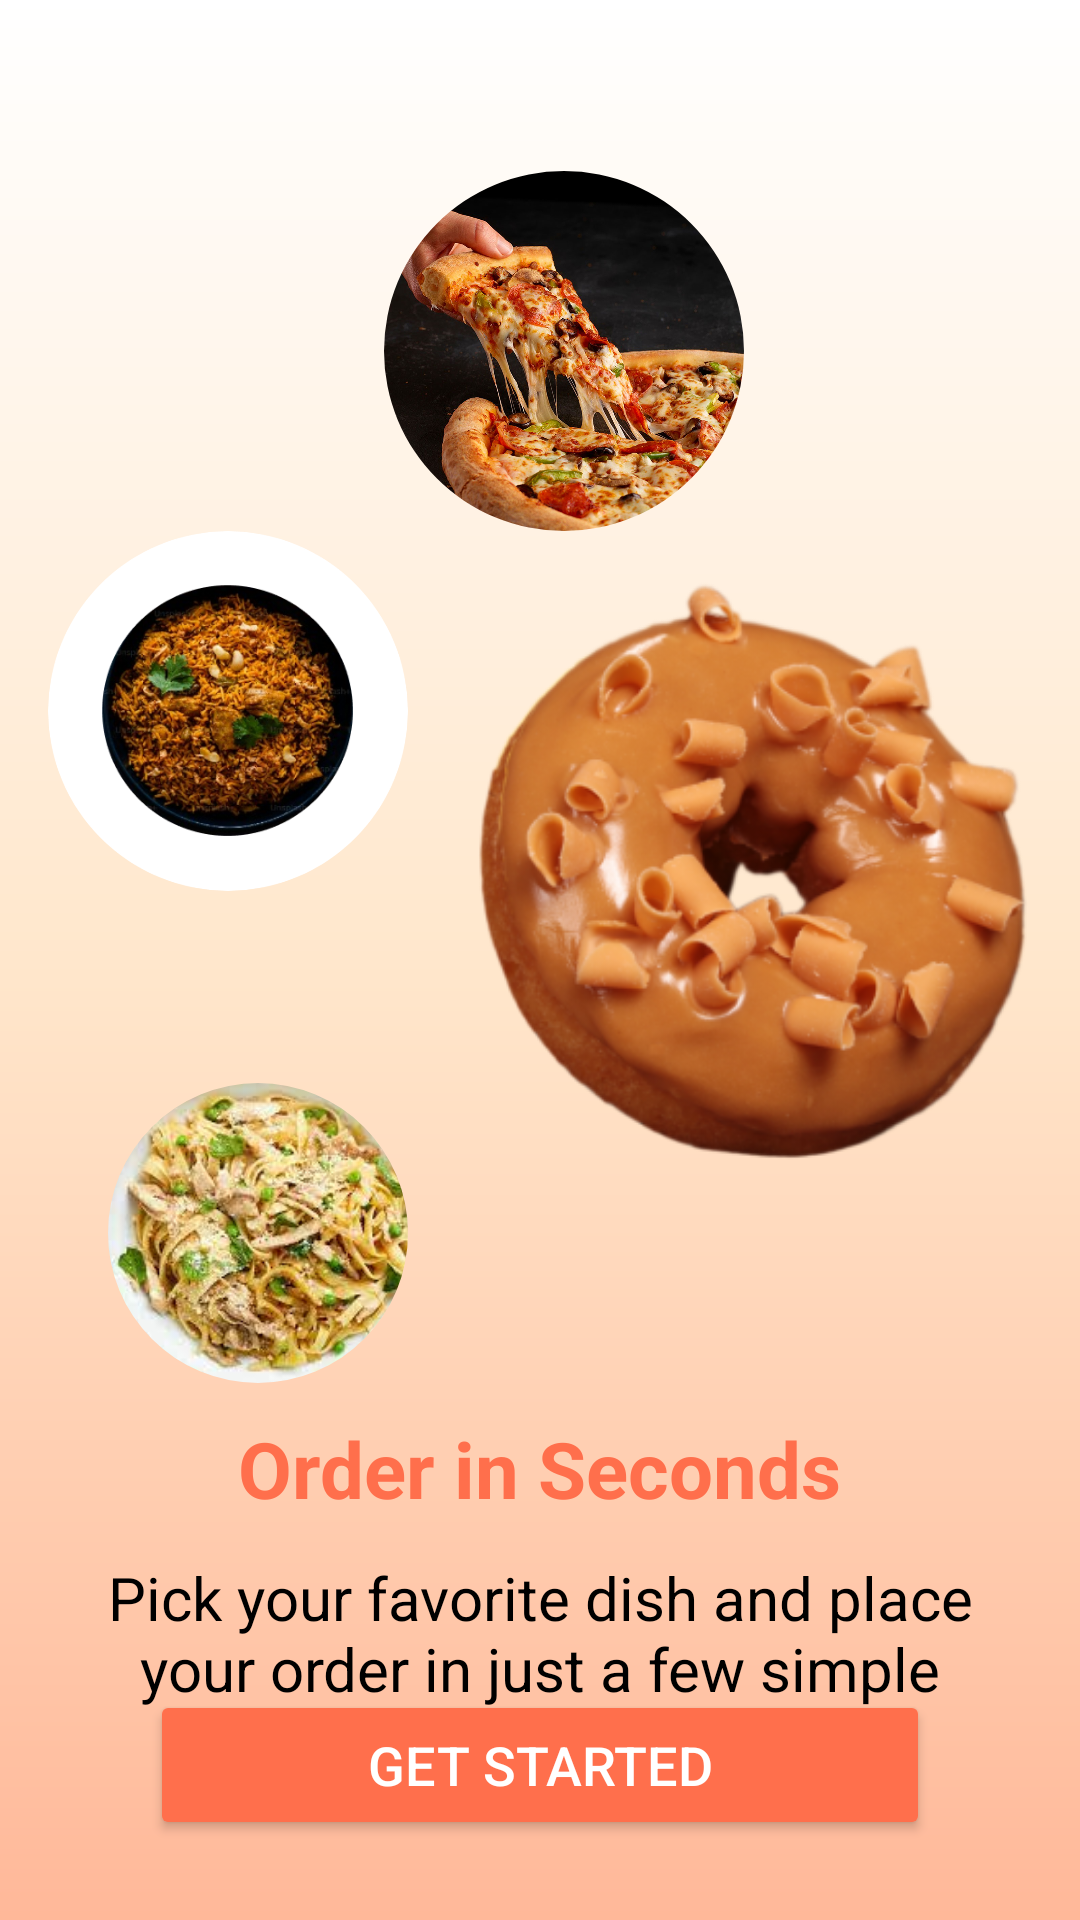

The Android layout XML behind this screen, and the referenced resources:
<!-- AndroidManifest.xml: application theme Theme.RestaurantApp -->
<!-- res/layout/activity_welcome_screen2.xml -->
<?xml version="1.0" encoding="utf-8"?>
<androidx.constraintlayout.widget.ConstraintLayout
    xmlns:android="http://schemas.android.com/apk/res/android"
    xmlns:app="http://schemas.android.com/apk/res-auto"
    android:layout_width="match_parent"
    android:layout_height="match_parent"
    android:background="@drawable/bg_gradient"
    android:fitsSystemWindows="true">

    <androidx.constraintlayout.widget.Guideline
        android:id="@+id/guidelineTop"
        android:layout_width="wrap_content"
        android:layout_height="wrap_content"
        android:orientation="horizontal"
        app:layout_constraintGuide_begin="53dp" />

    <androidx.constraintlayout.widget.Guideline
        android:id="@+id/guidelineCenter"
        android:layout_width="wrap_content"
        android:layout_height="wrap_content"
        android:orientation="horizontal"
        app:layout_constraintGuide_percent="0.30" />

    <androidx.constraintlayout.widget.Guideline
        android:id="@+id/guidelineText"
        android:layout_width="wrap_content"
        android:layout_height="wrap_content"
        android:orientation="horizontal"
        app:layout_constraintGuide_percent="0.65"/>

    <androidx.constraintlayout.widget.Guideline
        android:id="@+id/guidelineBottom"
        android:layout_width="wrap_content"
        android:layout_height="wrap_content"
        android:orientation="horizontal"
        app:layout_constraintGuide_percent="0.88"/>

    <com.google.android.material.imageview.ShapeableImageView
        android:id="@+id/foodTopLeft"
        android:layout_width="120dp"
        android:layout_height="120dp"
        android:layout_marginStart="16dp"
        android:layout_marginTop="124dp"
        android:scaleType="centerCrop"
        android:src="@drawable/food1"
        android:transitionName="foodTopLeft"
        app:layout_constraintStart_toStartOf="parent"
        app:layout_constraintTop_toTopOf="@id/guidelineTop"
        app:shapeAppearanceOverlay="@style/CircleImage"/>

    <com.google.android.material.imageview.ShapeableImageView
        android:id="@+id/foodTopRight"
        android:layout_width="120dp"
        android:layout_height="120dp"
        android:layout_marginTop="4dp"
        android:layout_marginEnd="112dp"
        android:scaleType="centerCrop"
        android:src="@drawable/pizza"
        android:transitionName="foodTopRight"
        app:layout_constraintEnd_toEndOf="parent"
        app:layout_constraintTop_toTopOf="@id/guidelineTop"
        app:shapeAppearanceOverlay="@style/CircleImage"/>

    <com.google.android.material.imageview.ShapeableImageView
        android:id="@+id/foodCenter"
        android:layout_width="200dp"
        android:layout_height="200dp"
        android:scaleType="centerCrop"
        android:src="@drawable/img"
        android:transitionName="foodCenter"
        app:layout_constraintEnd_toEndOf="parent"
        app:layout_constraintHorizontal_bias="0.943"
        app:layout_constraintStart_toStartOf="parent"
        app:layout_constraintTop_toTopOf="@id/guidelineCenter"
        app:shapeAppearanceOverlay="@style/CircleImage"/>

    <com.google.android.material.imageview.ShapeableImageView
        android:id="@+id/foodLeft"
        android:layout_width="100dp"
        android:layout_height="100dp"
        android:layout_marginStart="36dp"
        android:layout_marginTop="64dp"
        android:scaleType="centerCrop"
        android:src="@drawable/pasta"
        android:transitionName="foodLeft"
        app:layout_constraintStart_toStartOf="parent"
        app:layout_constraintTop_toBottomOf="@+id/foodTopLeft"
        app:shapeAppearanceOverlay="@style/CircleImage"/>

    <com.google.android.material.imageview.ShapeableImageView
        android:id="@+id/foodRight"
        android:layout_width="100dp"
        android:layout_height="100dp"
        android:layout_marginTop="32dp"
        android:layout_marginEnd="92dp"
        android:scaleType="centerCrop"
        android:src="@drawable/salad"
        android:transitionName="foodRight"
        app:layout_constraintEnd_toEndOf="parent"
        app:layout_constraintTop_toBottomOf="@id/foodCenter"
        app:shapeAppearanceOverlay="@style/CircleImage"/>

    <TextView
        android:id="@+id/titleText"
        android:layout_width="wrap_content"
        android:layout_height="wrap_content"
        android:layout_marginTop="56dp"
        android:gravity="center"
        android:text="@string/order_title"
        android:textColor="@color/order_text_highlight"
        android:textSize="26sp"
        android:textStyle="bold"
        app:layout_constraintEnd_toEndOf="parent"
        app:layout_constraintHorizontal_bias="0.497"
        app:layout_constraintStart_toStartOf="parent"
        app:layout_constraintTop_toTopOf="@id/guidelineText" />

    <TextView
        android:id="@+id/descText"
        android:layout_width="0dp"
        android:layout_height="wrap_content"
        android:layout_marginStart="32dp"
        android:layout_marginEnd="32dp"
        android:gravity="center"
        android:text="@string/order_desc"
        android:textColor="@color/order_text_primary"
        android:textSize="20sp"
        app:layout_constraintStart_toStartOf="parent"
        app:layout_constraintEnd_toEndOf="parent"
        android:layout_marginBottom="20dp"
        app:layout_constraintTop_toBottomOf="@id/titleText"
        android:layout_marginTop="12dp" />

    <Button
        android:id="@+id/btnGetStarted"
        android:layout_width="0dp"
        android:layout_height="50dp"
        android:backgroundTint="@color/order_text_highlight"
        android:text="@string/get_started"
        android:textSize="18sp"
        android:textAllCaps="true"
        android:textColor="@android:color/white"
        app:cornerRadius="10dp"
        android:layout_marginBottom="40dp"
        android:layout_marginHorizontal="50dp"
        app:layout_constraintEnd_toEndOf="parent"
        app:layout_constraintStart_toStartOf="parent"
        app:layout_constraintTop_toTopOf="@id/guidelineBottom" />
</androidx.constraintlayout.widget.ConstraintLayout>
<!-- resources referenced by this layout -->
<resources>
  <color name="order_text_highlight">#FF6F4C</color>
  <color name="order_text_primary">#000000</color>
  <!-- drawable bg_gradient (drawable) -->
  <?xml version="1.0" encoding="utf-8"?>
  <shape xmlns:android="http://schemas.android.com/apk/res/android"
      android:shape="rectangle">
  
      <gradient
          android:startColor="@color/gradient_start"
          android:centerColor="@color/gradient_center"
          android:endColor="@color/gradient_end"
          android:angle="270"
          android:type="linear"/>
  </shape>
  <!-- drawable food1: png bitmap (drawable, 185168 bytes) -->
  <!-- drawable img: png bitmap (drawable, 153982 bytes) -->
  <!-- drawable pasta: jpeg bitmap (drawable, 11412 bytes) -->
  <!-- drawable pizza: jpg bitmap (drawable, 245270 bytes) -->
  <string name="get_started">GET STARTED</string>
  <string name="order_desc">Pick your favorite dish and place your order in just a few simple steps</string>
  <string name="order_title">Order in Seconds</string>
  <style name="CircleImage" parent="">
          <item name="cornerFamily">rounded</item>
          <item name="cornerSize">50%</item>
      </style>
  <style name="Theme.RestaurantApp" parent="Base.Theme.RestaurantApp" />
  <color name="gradient_start">#FFFFFF</color>
  <color name="gradient_center">#FFE7CC</color>
  <color name="gradient_end">#FFB899</color>
  <style name="Base.Theme.RestaurantApp" parent="Theme.Material3.DayNight.NoActionBar">
          <item name="android:colorBackground">@color/background</item>
          <item name="colorOnBackground">@color/onBackground</item>
  
          <item name="colorPrimary">@color/orange</item>
          <item name="colorOnPrimary">@color/white</item>
  
      </style>
  <color name="background">#FFF4F0</color>
  <color name="onBackground">#000000</color>
  <color name="orange">#FF6F4C</color>
  <color name="white">#FFFFFFFF</color>
</resources>
